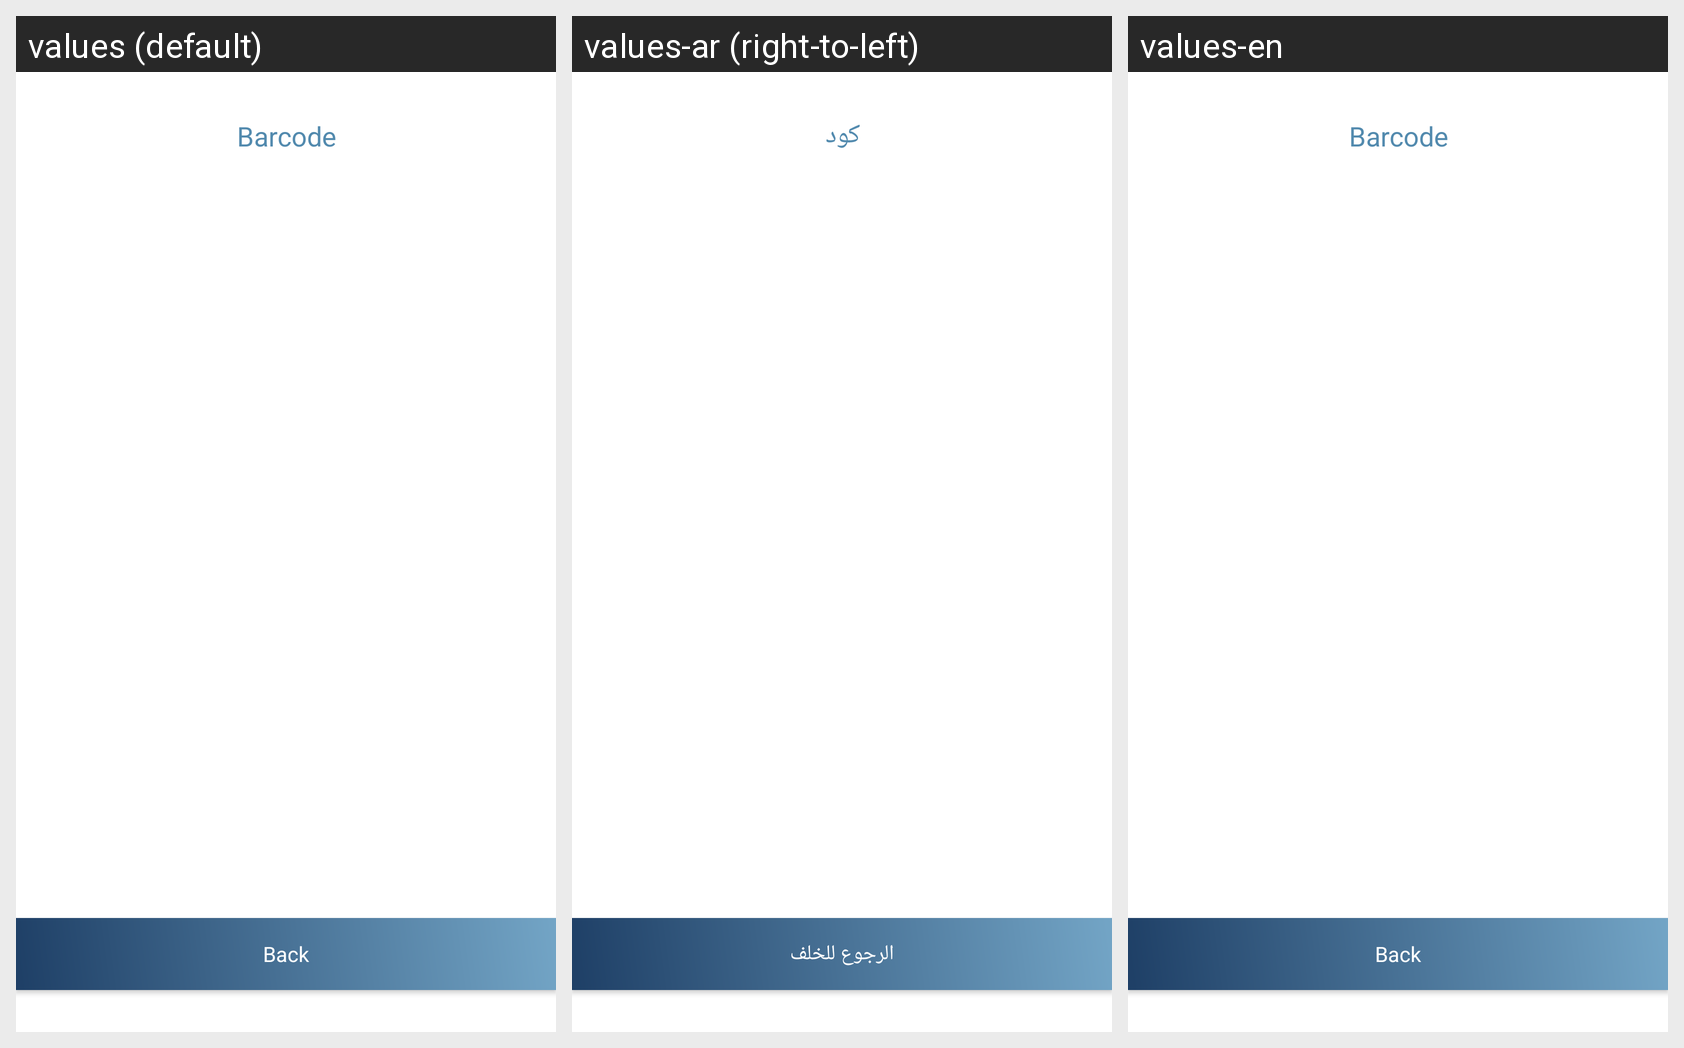

Locale-by-locale string values for the Android screen shown in this grid:
Android screen res/layout/activity_find_asset.xml rendered under 3 locales, left to right: values (default), values-ar (right-to-left), values-en. Device: Nexus 5 (rendered at 1080×1920; each locale shown at half size, 540×960, under a caption strip naming it); theme Theme.AssetsCollector.
Strings drawn on this screen, with the default value and each locale's value (text and hints the layout hard-codes, and strings that could not be matched under every locale, appear in the picture but are not listed):

barcodeET
  values: Barcode
  values-ar: كود
  values-en: Barcode

back
  values: Back
  values-ar: الرجوع للخلف
  values-en: Back
